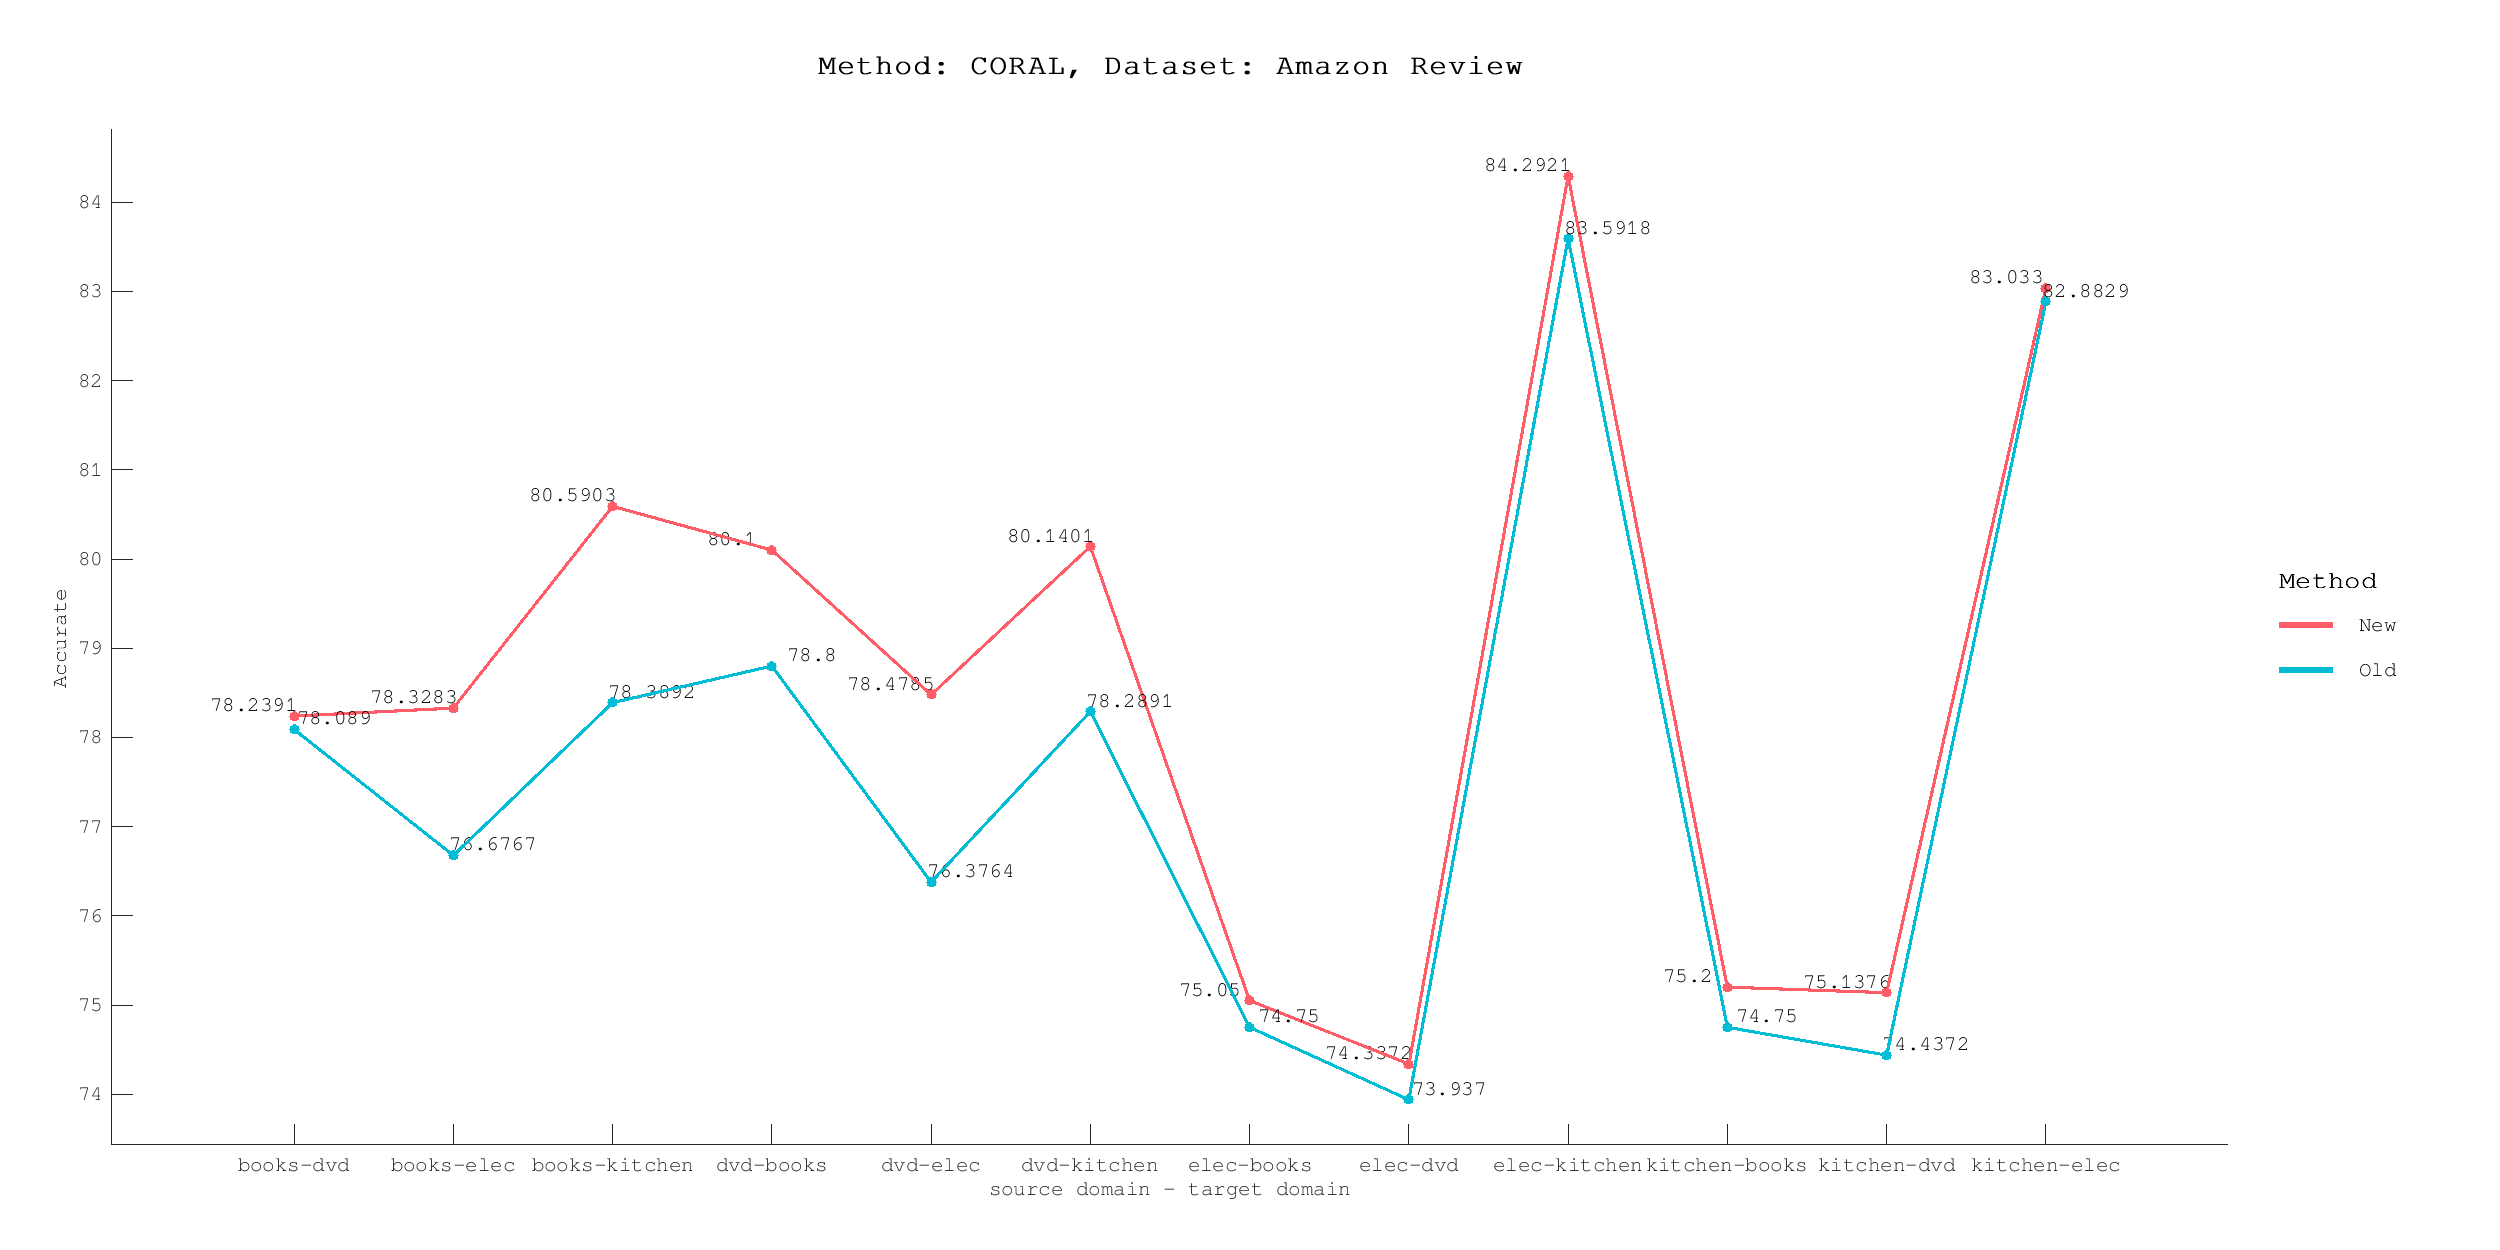

The table this chart was drawn from, first rows:
Method, Direction, Accurate
Old, books-dvd, 78.09
Old, books-elec, 76.68
Old, books-kitchen, 78.39
Old, dvd-books, 78.8
Old, dvd-elec, 76.38
Old, dvd-kitchen, 78.29
Old, elec-books, 74.75
Old, elec-dvd, 73.94
Old, elec-kitchen, 83.59
Old, kitchen-books, 74.75
Old, kitchen-dvd, 74.44
Old, kitchen-elec, 82.88
New, books-dvd, 78.24
New, books-elec, 78.33
New, books-kitchen, 80.59
New, dvd-books, 80.1
New, dvd-elec, 78.48
New, dvd-kitchen, 80.14
New, elec-books, 75.05
New, elec-dvd, 74.34
New, elec-kitchen, 84.29
New, kitchen-books, 75.2
New, kitchen-dvd, 75.14
New, kitchen-elec, 83.03
